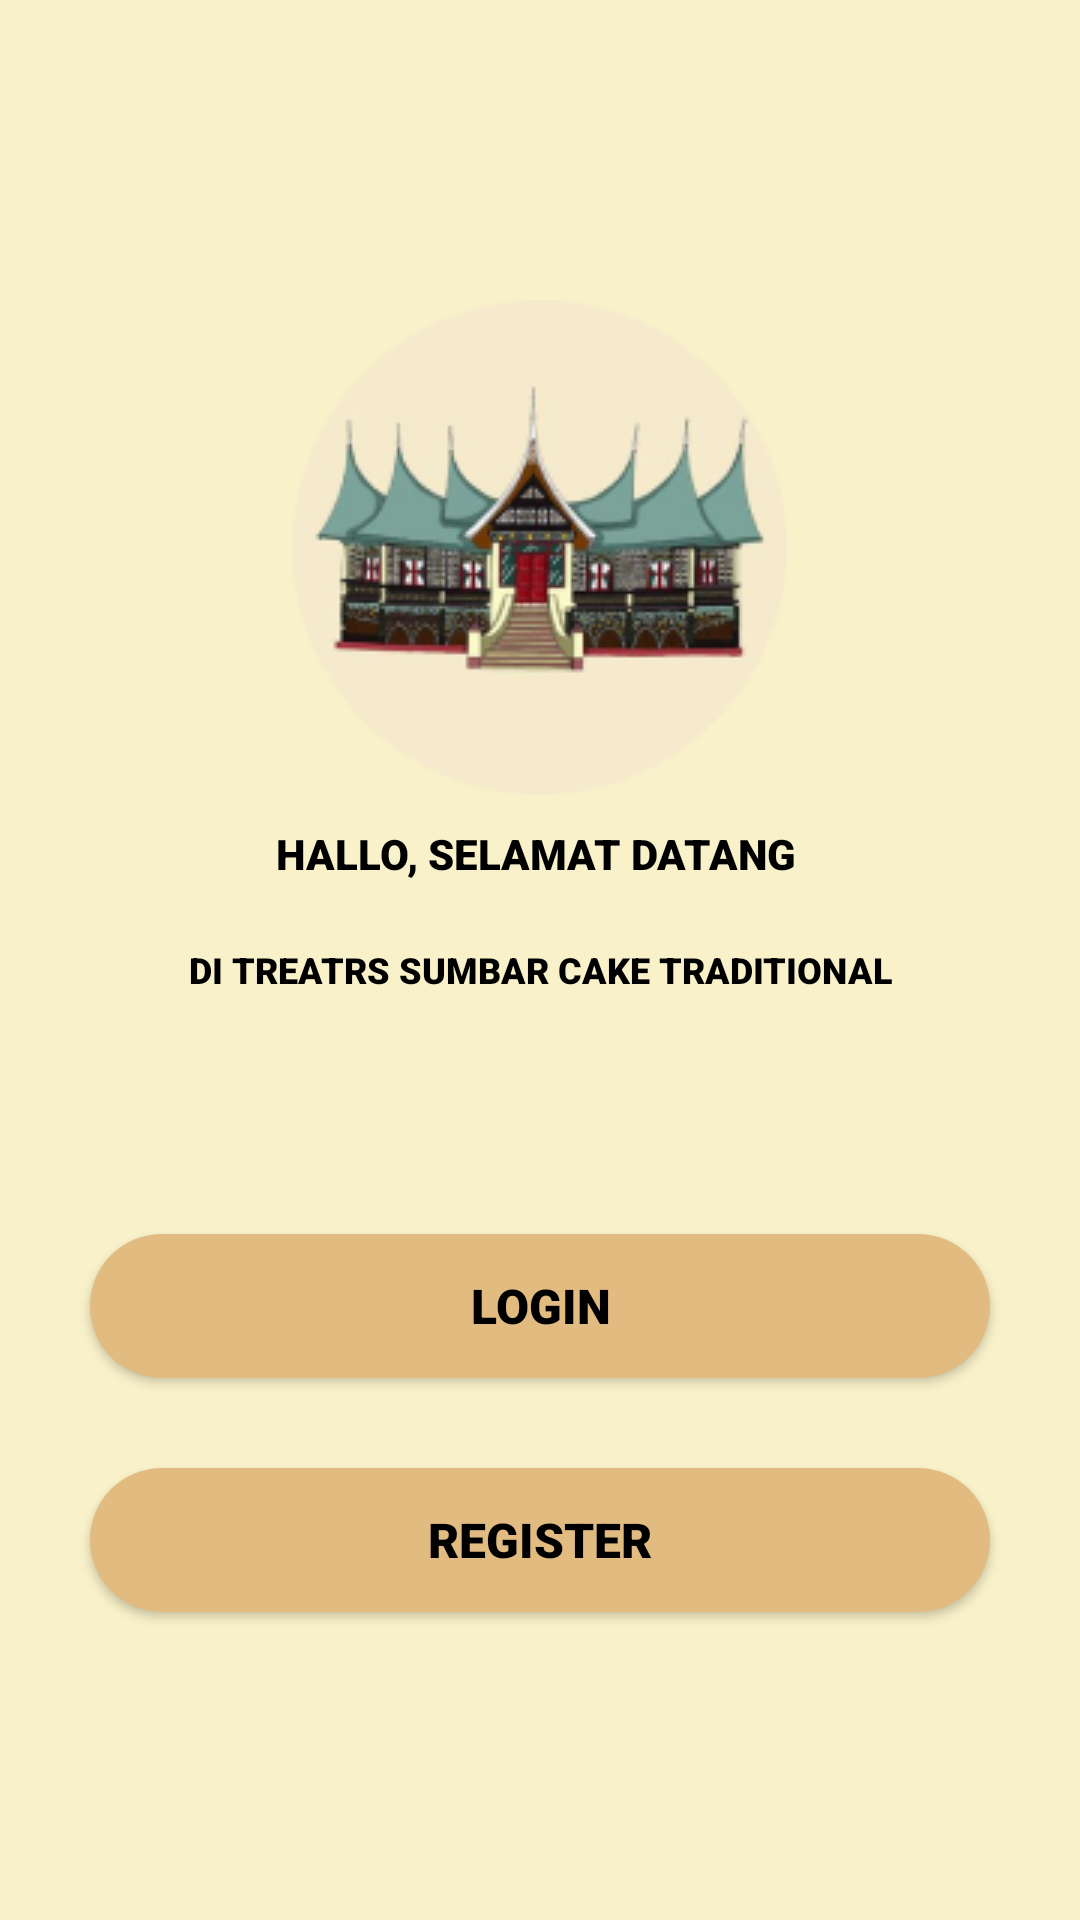

Layout XML and referenced resources for this Android screen:
<!-- AndroidManifest.xml: application theme Theme.LoginRegisterActivity -->
<!-- res/layout/activity_main.xml -->
<?xml version="1.0" encoding="utf-8"?>
<ScrollView
    xmlns:android="http://schemas.android.com/apk/res/android"
    xmlns:app="http://schemas.android.com/apk/res-auto"
    xmlns:tools="http://schemas.android.com/tools"
    android:layout_width="match_parent"
    android:layout_height="match_parent"
    tools:context=".MainActivity"
    android:background="@drawable/bkg2">

<RelativeLayout
    android:layout_width="match_parent"
    android:layout_height="match_parent"
    tools:context=".MainActivity"
    android:background="@drawable/bkg2">

    <ImageView
        android:layout_width="wrap_content"
        android:layout_height="wrap_content"
        android:src="@drawable/gambar1"
        android:layout_centerHorizontal="true"
        android:id="@+id/img1"
        android:layout_marginTop="100dp"/>

    <TextView
        android:id="@+id/txt1"
        android:layout_width="wrap_content"
        android:layout_height="wrap_content"
        android:layout_below="@id/img1"
        android:layout_centerHorizontal="true"
        android:fontFamily="sans-serif-black"
        android:gravity="center"
        android:padding="10dp"
        android:text="HALLO, SELAMAT DATANG "
        android:textColor="@color/black"
        android:textSize="14dp"
        tools:ignore="TextSizeCheck" />


    <TextView
        android:id="@+id/txt2"
        android:layout_width="wrap_content"
        android:layout_height="wrap_content"
        android:layout_below="@+id/txt1"
        android:layout_centerHorizontal="true"
        android:layout_marginStart="20dp"
        android:layout_marginTop="3px"
        android:layout_marginEnd="10dp"
        android:layout_marginBottom="10dp"
        android:fontFamily="sans-serif-black"
        android:gravity="center"
        android:padding="10dp"
        android:text="DI TREATRS SUMBAR CAKE TRADITIONAL"
        android:textColor="@color/black"
        android:textSize="12dp"
        tools:ignore="TextSizeCheck" />

    <Button
        android:id="@+id/btn_1"
        android:layout_width="wrap_content"
        android:layout_height="wrap_content"
        android:layout_below="@+id/txt2"
        android:layout_centerHorizontal="true"
        android:layout_marginTop="60dp"
        android:width="300dp"
        android:background="@drawable/button_shape"
        android:fontFamily="sans-serif-black"
        android:text="LOGIN"
        android:textColor="@color/black"
        android:textSize="16dp" />


    <Button
        android:layout_width="wrap_content"
        android:layout_height="wrap_content"
        android:layout_below="@+id/btn_1"
        android:width="300dp"
        android:text="REGISTER"
        android:layout_centerHorizontal="true"
        android:background="@drawable/button_shape"
        android:textSize="16dp"
        android:layout_marginTop="30dp"
        android:fontFamily="sans-serif-black"
        android:textColor="@color/black"
        android:id="@+id/btn_2"/>

</RelativeLayout>
</ScrollView>
<!-- resources referenced by this layout -->
<resources>
  <color name="black">#FF000000</color>
  <!-- drawable bkg2: png bitmap (drawable, 2298 bytes) -->
  <!-- drawable button_shape (drawable) -->
  <?xml version="1.0" encoding="utf-8"?>
  <shape android:shape="rectangle" xmlns:android="http://schemas.android.com/apk/res/android">
  
      <solid android:color="@color/choco"/>
      <corners android:radius="25dp"/>
  </shape>
  <!-- drawable gambar1: png bitmap (drawable, 29855 bytes) -->
  <style name="Theme.LoginRegisterActivity" parent="Theme.AppCompat.Light.DarkActionBar">
          <item name="colorSecondary">@color/choco</item>
          <item name="colorPrimary">@color/cream</item>
      </style>
  <color name="choco">#E2BB81</color>
  <color name="cream">#F9F1C9</color>
</resources>
